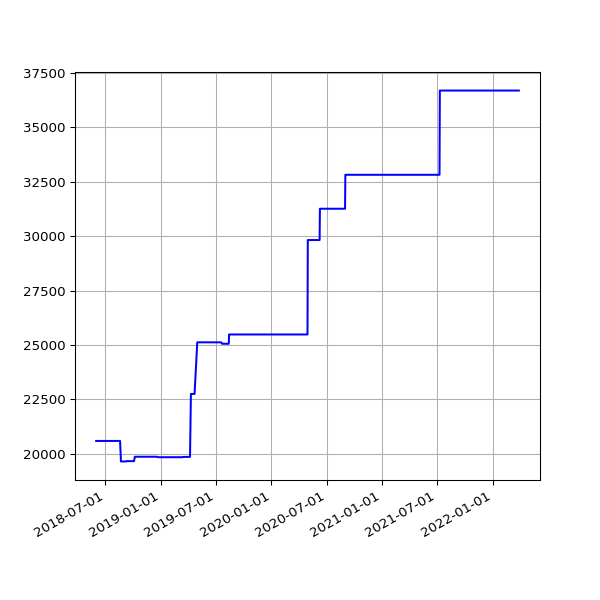

Data behind this chart, as committed beside it:
date, value
2018-06-01 05:44:15 +0100, 20593
2018-06-04 05:24:39 +0100, 20593
2018-06-07 06:06:31 +0100, 20593
2018-06-25 05:53:05 +0100, 20593
2018-07-10 06:31:48 +0100, 20593
2018-07-16 06:27:33 +0100, 20593
2018-07-22 06:28:04 +0100, 20593
2018-07-25 06:33:35 +0100, 20593
2018-07-28 06:42:39 +0100, 20593
2018-08-01 06:05:11 +0100, 20593
2018-08-04 05:47:50 +0100, 20593
2018-08-07 06:16:22 +0100, 20593
2018-08-10 06:44:44 +0100, 20593
2018-08-13 06:18:24 +0100, 20593
2018-08-16 06:36:33 +0100, 20593
2018-08-19 06:01:25 +0100, 20593
2018-08-22 06:51:37 +0100, 19650
2018-08-25 06:24:08 +0100, 19650
2018-08-28 06:26:32 +0100, 19650
2018-09-01 05:58:49 +0100, 19650
2018-09-04 05:55:32 +0100, 19650
2018-09-07 05:52:57 +0100, 19650
2018-09-10 06:01:53 +0100, 19664
2018-09-13 05:45:39 +0100, 19664
2018-09-16 05:46:46 +0100, 19664
2018-09-19 06:33:00 +0100, 19664
2018-09-22 05:54:16 +0100, 19664
2018-09-25 05:59:08 +0100, 19664
2018-10-04 06:11:36 +0100, 19664
2018-10-07 06:27:15 +0100, 19867
2018-10-10 06:46:32 +0100, 19867
2018-10-13 05:53:53 +0100, 19867
2018-10-16 06:26:10 +0100, 19867
2018-10-19 07:06:25 +0100, 19867
2018-10-22 07:10:20 +0100, 19867
2018-10-25 06:00:59 +0100, 19867
2018-10-28 05:13:53 +0000, 19867
2018-11-01 06:49:27 +0000, 19867
2018-11-04 06:12:54 +0000, 19867
2018-11-07 06:03:06 +0000, 19867
2018-11-10 06:10:02 +0000, 19867
2018-11-13 06:13:10 +0000, 19867
2018-11-16 06:06:18 +0000, 19867
2018-11-19 06:13:27 +0000, 19867
2018-11-22 06:43:41 +0000, 19867
2018-11-25 06:14:56 +0000, 19867
2018-12-01 06:23:51 +0000, 19867
2018-12-04 07:04:53 +0000, 19867
2018-12-07 06:14:22 +0000, 19867
2018-12-10 06:27:57 +0000, 19867
2018-12-13 06:31:09 +0000, 19867
2018-12-16 06:21:57 +0000, 19867
2018-12-19 06:31:52 +0000, 19867
2018-12-22 06:31:39 +0000, 19845
2018-12-25 06:50:52 +0000, 19845
2018-12-28 07:09:18 +0000, 19845
2019-01-01 06:51:12 +0000, 19845
2019-01-04 07:45:52 +0000, 19845
2019-01-07 06:36:52 +0000, 19845
2019-01-10 07:00:20 +0000, 19845
... 994 more rows
